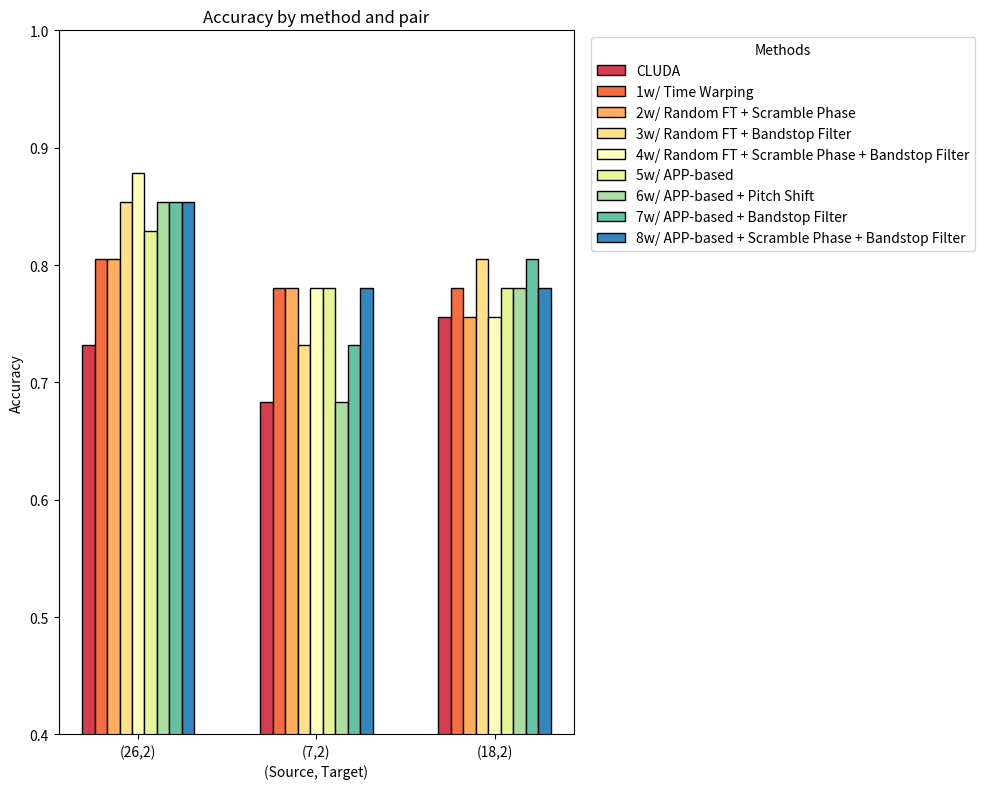

Here is the Python script that generated this plot:
import numpy as np
import matplotlib.pyplot as plt
import seaborn as sns

Method = ['CLUDA', 
          '1w/ Time Warping',
          '2w/ Random FT + Scramble Phase',
          '3w/ Random FT + Bandstop Filter',
          '4w/ Random FT + Scramble Phase + Bandstop Filter',
          '5w/ APP-based',
          '6w/ APP-based + Pitch Shift',
          '7w/ APP-based + Bandstop Filter',
          '8w/ APP-based + Scramble Phase + Bandstop Filter']
# Method = range(9)
accuracy_26_2 = [0] * len(Method)
accuracy_7_2 = [0] * len(Method)
accuracy_18_20 = [0] * len(Method)

accuracy_26_2[0] = 0.7317
accuracy_26_2[1] = 0.8049
accuracy_26_2[2] = 0.8049
accuracy_26_2[3] = 0.8537
accuracy_26_2[4] = 0.878
accuracy_26_2[5] = 0.8293
accuracy_26_2[6] = 0.8537
accuracy_26_2[7] = 0.8537
accuracy_26_2[8] = 0.8537

accuracy_7_2[0] = 0.6829
accuracy_7_2[1] = 0.7805
accuracy_7_2[2] = 0.7805
accuracy_7_2[3] = 0.7317
accuracy_7_2[4] = 0.7805
accuracy_7_2[5] = 0.7805
accuracy_7_2[6] = 0.6829
accuracy_7_2[7] = 0.7317
accuracy_7_2[8] = 0.7805

accuracy_18_20[0] = 0.7561
accuracy_18_20[1] = 0.7805
accuracy_18_20[2] = 0.7561
accuracy_18_20[3] = 0.8049
accuracy_18_20[4] = 0.7561
accuracy_18_20[5] = 0.7805
accuracy_18_20[6] = 0.7805
accuracy_18_20[7] = 0.8049
accuracy_18_20[8] = 0.7805



groups = ['(26,2)', '(7,2)', '(18,2)']
accuracy = [accuracy_26_2, accuracy_7_2, accuracy_18_20]

# Define a color palette for the bars
colors = sns.color_palette("Spectral", len(accuracy_26_2))

barWidth = 0.07
bar_positions = np.arange(len(groups))

# Create figure and adjust size
fig, ax = plt.subplots()
fig.set_size_inches([10, 8])  # adjust as needed


for i in range(len(accuracy_26_2)):
    offset = barWidth * (len(accuracy_26_2) - 1) / 2  # Calculate the offset to center the bars
    ax.bar(bar_positions - offset + i * barWidth, [group[i] for group in accuracy], width=barWidth, color=colors[i],
           edgecolor='black', linewidth=1, label=Method[i])

# Labels
ax.set_ylabel('Accuracy')
ax.set_title('Accuracy by method and pair')
ax.set_xticks(bar_positions)
ax.set_xticklabels(groups)
ax.set_ylim([0.4, 1.0])

# Place x-label in the middle of each group bar
ax.set_xlabel('(Source, Target)', ha='center')

# Legend
ax.legend(title="Methods", bbox_to_anchor=(1.02, 1), loc='upper left')

# Prevents cutting off legend or labels
fig.tight_layout()

plt.show()
